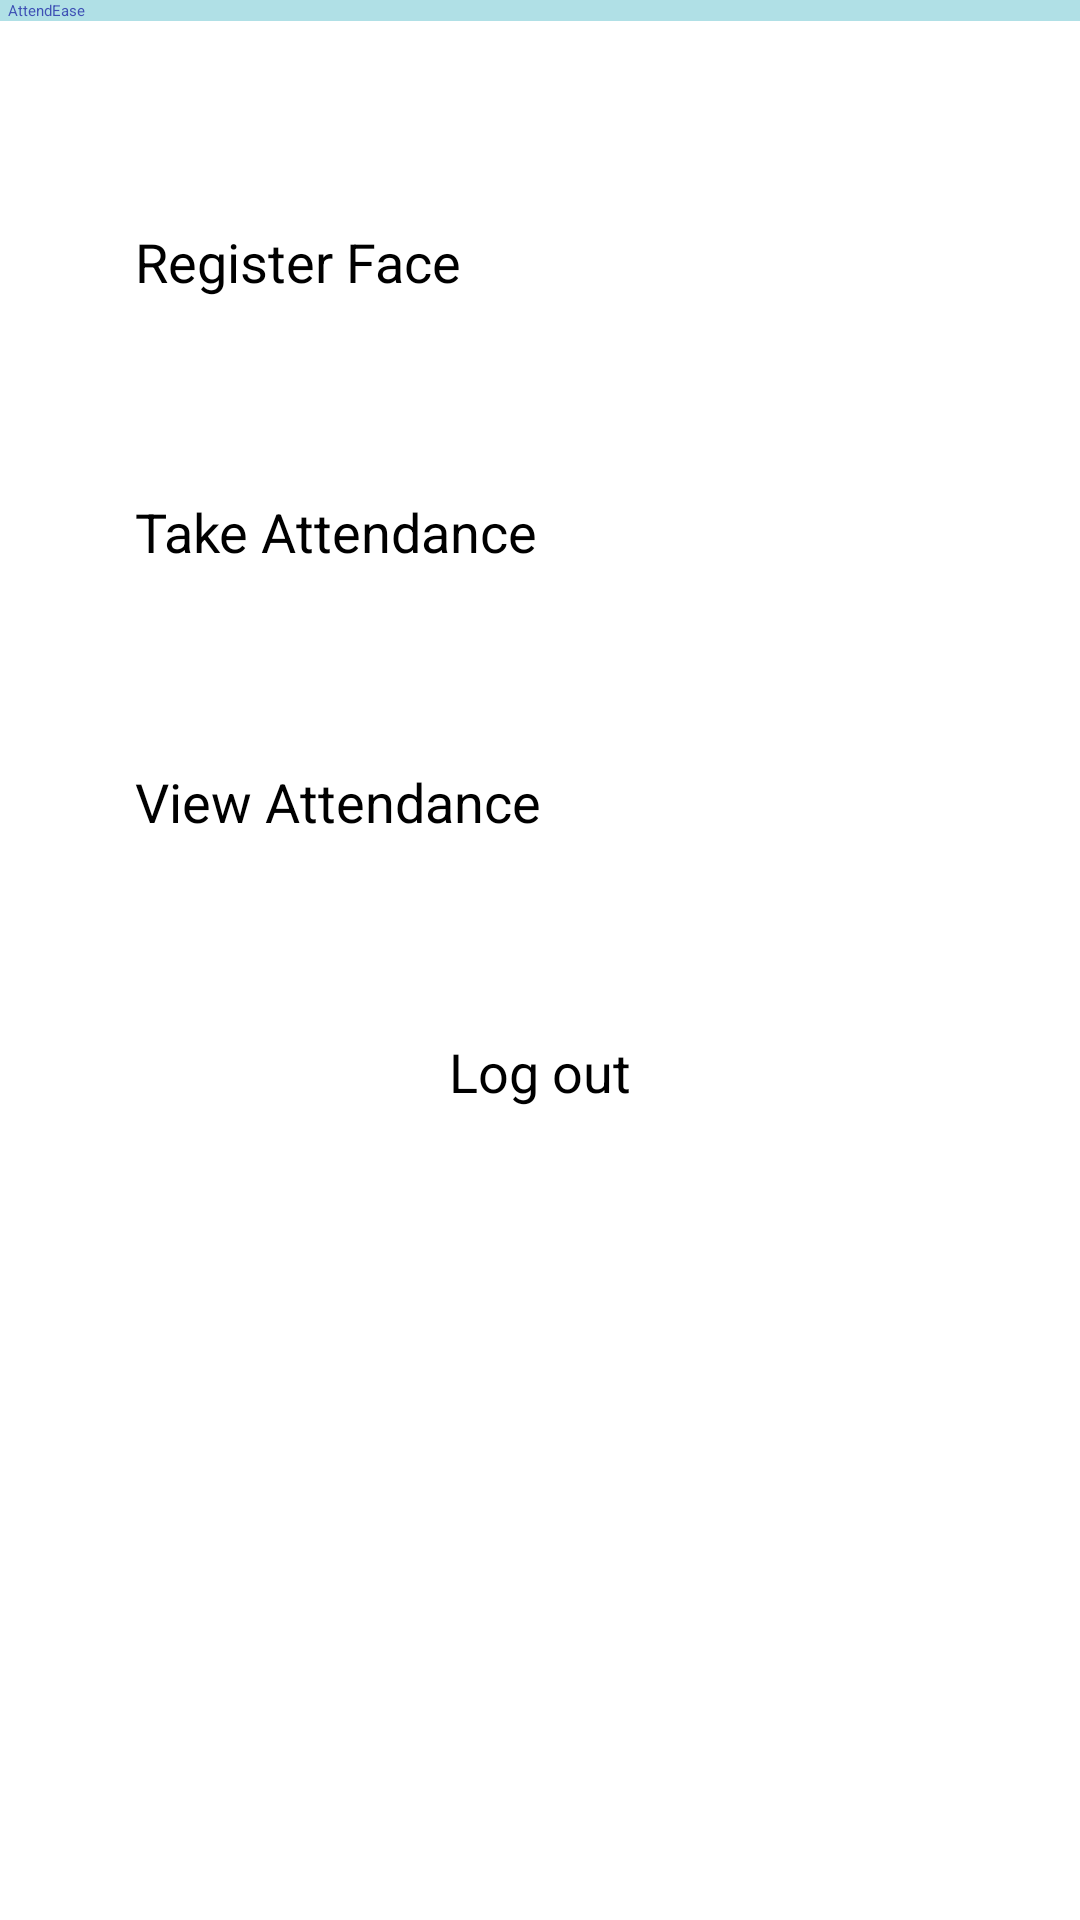

This screen was rendered from an Android layout file. Write that file and the resources it references.
<!-- AndroidManifest.xml: application theme Theme.LoginScreen -->
<!-- res/layout/activity_student_dashboard.xml -->
<?xml version="1.0" encoding="utf-8"?>
<FrameLayout xmlns:android="http://schemas.android.com/apk/res/android"
    xmlns:app="http://schemas.android.com/apk/res-auto"
    xmlns:card_view="http://schemas.android.com/apk/res-auto"
    xmlns:tools="http://schemas.android.com/tools"
    android:layout_width="match_parent"
    android:layout_height="match_parent"
    android:orientation="vertical"
    android:background="@color/white"
    tools:context=".StudentDashboard">

    <include
        layout="@layout/toolbar_admin"
        />

    
    <LinearLayout
        android:layout_width="match_parent"
        android:layout_height="match_parent"
        android:layout_gravity="center"
        android:orientation="vertical"
        android:padding="45dp"
        tools:layout_editor_absoluteX="-58dp"
        tools:layout_editor_absoluteY="164dp">

        <Button
            android:id="@+id/register_face"
            android:layout_width="match_parent"
            android:layout_height="60dp"
            android:layout_marginTop="30dp"
            android:backgroundTint="@color/blue"
            android:text="Register Face"
            android:textSize="18sp"
            app:cornerRadius="20dp" />
        <Button
            android:id="@+id/take_attendance"
            android:layout_width="match_parent"
            android:layout_height="60dp"
            android:layout_marginTop="30dp"
            android:backgroundTint="@color/blue"
            android:text="Take Attendance"
            android:textSize="18sp"
            app:cornerRadius="20dp" />
        <Button
            android:id="@+id/view_attendance"
            android:layout_width="match_parent"
            android:layout_height="60dp"
            android:layout_marginTop="30dp"
            android:backgroundTint="@color/blue"
            android:text="View Attendance"
            android:textSize="18sp"
            app:cornerRadius="20dp" />

        <Button
            android:id="@+id/logout_student"
            android:layout_width="wrap_content"
            android:layout_height="60dp"
            android:layout_gravity="center_horizontal"
            android:layout_marginTop="30dp"
            android:backgroundTint="@color/blue"
            android:text="Log out"
            android:textSize="18sp"
            app:cornerRadius="20dp" />
    </LinearLayout>
</FrameLayout>
<!-- res/layout/toolbar_admin.xml (included above) -->
<?xml version="1.0" encoding="utf-8"?>
<androidx.appcompat.widget.Toolbar
    xmlns:app="http://schemas.android.com/apk/res-auto"
    xmlns:card_view="http://schemas.android.com/apk/res-auto"
    xmlns:tools="http://schemas.android.com/tools"
    xmlns:android="http://schemas.android.com/apk/res/android"
    android:id="@+id/toolbar_admin"
    android:layout_width="match_parent"
    android:layout_height="wrap_content"
    android:background="@color/blue"
    android:minHeight="?attr/actionBarSize"
    android:theme="@style/ThemeOverlay.AppCompat.Dark"
    app:title="  AttendEase"
    app:titleTextColor="#3F51B5"
    >




</androidx.appcompat.widget.Toolbar>
<!-- resources referenced by this layout -->
<resources>
  <color name="blue">#B0E0E6</color>
  <color name="white">#FFFFFFFF</color>
  <style name="Theme.LoginScreen" parent="Base.Theme.LoginScreen">
      
      <item name="android:navigationBarColor">@android:color/transparent</item>
      <item name="android:statusBarColor">@android:color/transparent</item>
      <item name="android:windowLightStatusBar">?attr/isLightTheme</item>
    </style>
</resources>
